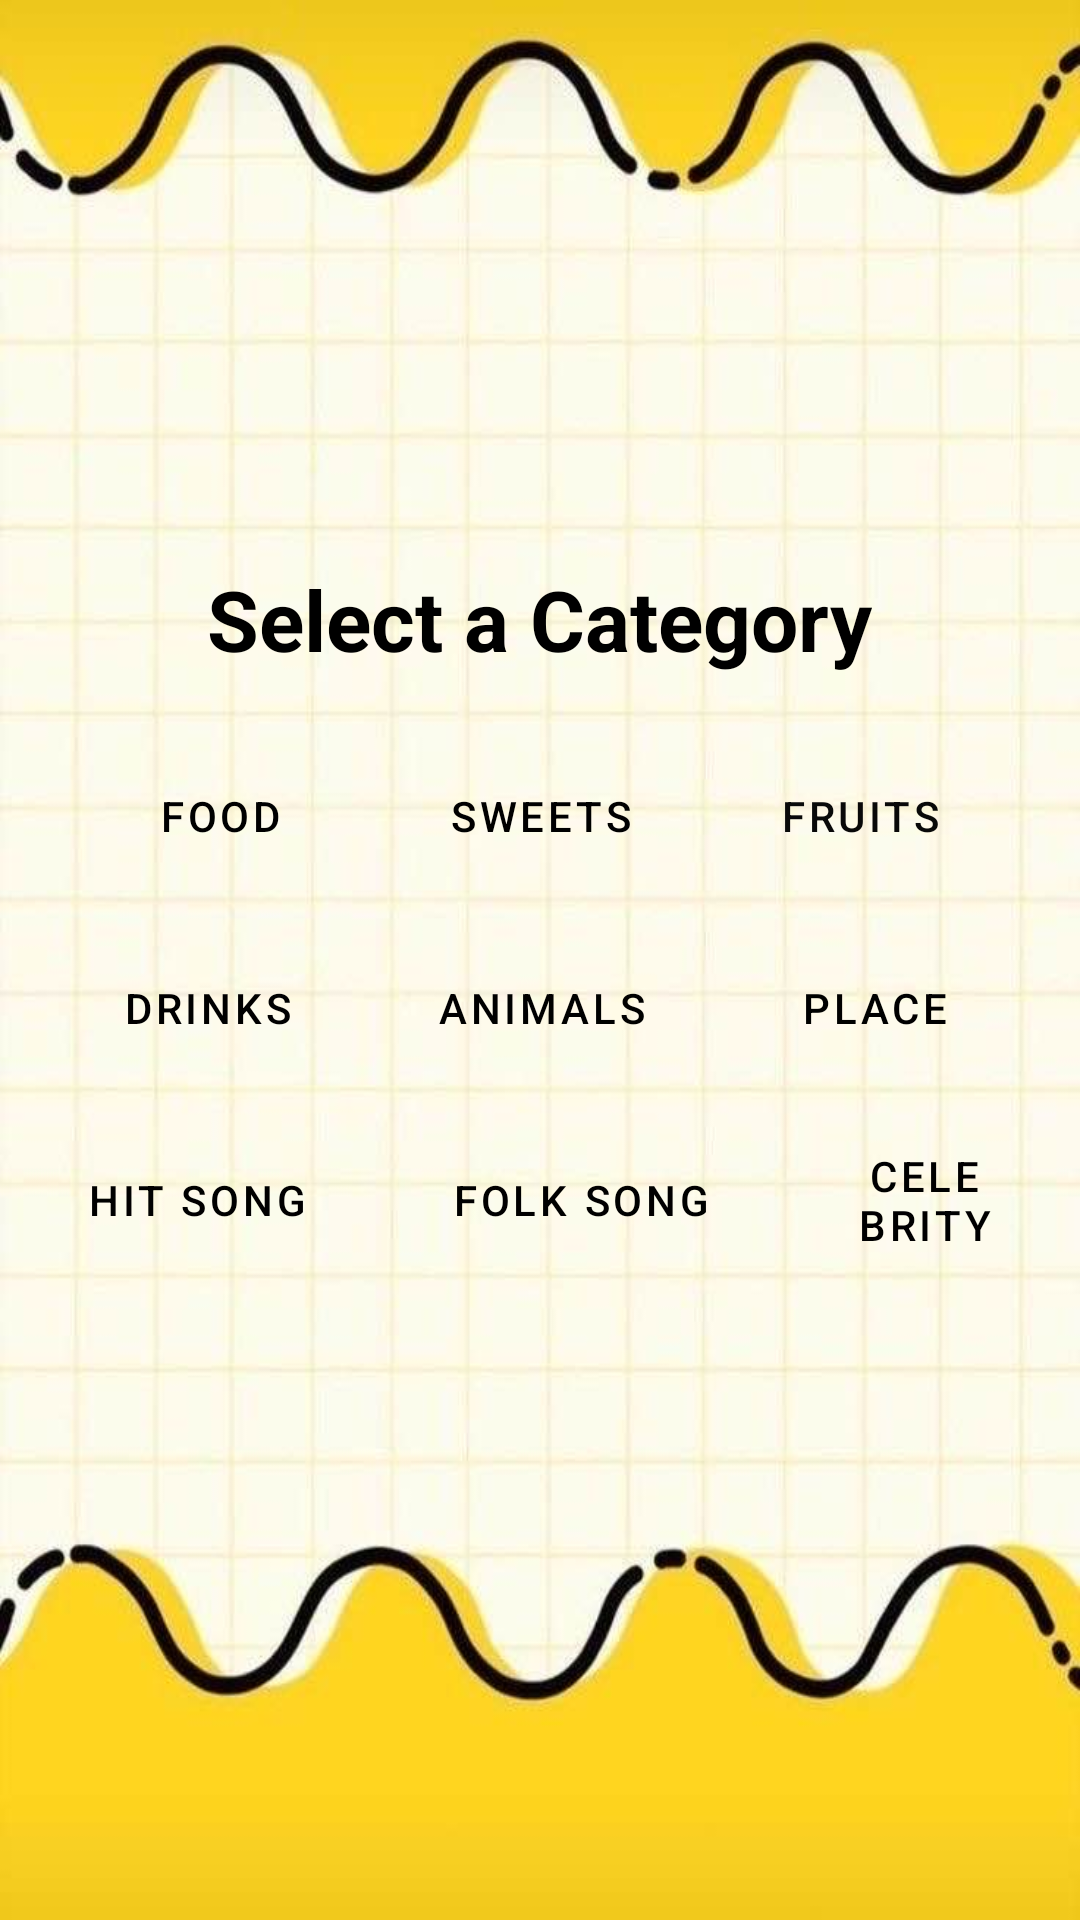

This screen was rendered from an Android layout file. Write that file and the resources it references.
<!-- AndroidManifest.xml: application theme Theme.Cocosweet100 -->
<!-- res/layout/activity_selection.xml -->
<android.widget.ScrollView xmlns:android="http://schemas.android.com/apk/res/android"
    xmlns:app="http://schemas.android.com/apk/res-auto"
    style="@style/Widget.MaterialComponents.Button.OutlinedButton"
    android:layout_width="match_parent"
    android:layout_height="match_parent"
    android:background="@drawable/background0"
    android:padding="5dp">

    
    <LinearLayout
        android:layout_width="match_parent"
        android:layout_height="wrap_content"
        android:layout_gravity="center"
        android:layout_marginBottom="10dp"
        android:gravity="center"
        android:orientation="vertical">

        
        <TextView
            android:id="@+id/select"
            android:layout_width="wrap_content"
            android:layout_height="wrap_content"
            android:layout_marginBottom="15dp"
            android:text="@string/select"
            android:textAppearance="@style/TextAppearance.AppCompat.Display1"
            android:textColor="#000000"
            android:textSize="28sp"
            android:textStyle="bold" />

        
        <LinearLayout
            android:layout_width="match_parent"
            android:layout_height="wrap_content"
            android:gravity="center"
            android:orientation="horizontal">

            <Button
                android:id="@+id/btnFood"
                style="@style/Widget.MaterialComponents.Button.OutlinedButton"
                android:layout_width="wrap_content"
                android:layout_height="wrap_content"
                android:layout_margin="8dp"
                android:backgroundTint="#FDD223"
                android:text="@string/btnFood"
                android:textColor="#000000"
                app:strokeColor="@color/black"
                app:strokeWidth="2dp" />

            <Button
                android:id="@+id/btnSweet"
                style="@style/Widget.MaterialComponents.Button.OutlinedButton"
                android:layout_width="wrap_content"
                android:layout_height="wrap_content"
                android:layout_margin="8dp"
                android:backgroundTint="#FDD223"
                android:text="@string/btnSweet"
                android:textColor="#000000"
                app:strokeColor="@color/black"
                app:strokeWidth="2dp" />

            <Button
                android:id="@+id/btnFruits"
                style="@style/Widget.MaterialComponents.Button.OutlinedButton"
                android:layout_width="wrap_content"
                android:layout_height="wrap_content"
                android:layout_margin="8dp"
                android:backgroundTint="#FDD223"
                android:text="@string/btnFruits"
                android:textColor="#090909"
                app:strokeColor="@color/black"
                app:strokeWidth="2dp" />
        </LinearLayout>

        <LinearLayout
            android:layout_width="match_parent"
            android:layout_height="wrap_content"
            android:gravity="center"
            android:orientation="horizontal">

            <Button
                android:id="@+id/btnDrinks"
                style="@style/Widget.MaterialComponents.Button.OutlinedButton"
                android:layout_width="wrap_content"
                android:layout_height="wrap_content"
                android:layout_margin="8dp"
                android:backgroundTint="#FDD223"
                android:text="@string/btnDrinks"
                android:textColor="#000000"
                app:strokeColor="@color/black"
                app:strokeWidth="2dp" />

            <Button
                android:id="@+id/btnAnimals"
                style="@style/Widget.MaterialComponents.Button.OutlinedButton"
                android:layout_width="wrap_content"
                android:layout_height="wrap_content"
                android:layout_margin="8dp"
                android:backgroundTint="#FDD223"
                android:gravity="center"
                android:text="@string/btnAnimals"
                android:textColor="#000000"
                app:strokeColor="@color/black"
                app:strokeWidth="2dp" />

            <Button
                android:id="@+id/btnPlace"
                style="@style/Widget.MaterialComponents.Button.OutlinedButton"
                android:layout_width="wrap_content"
                android:layout_height="wrap_content"
                android:layout_margin="8dp"
                android:backgroundTint="#FDD223"
                android:text="@string/btnPlace"
                android:textColor="#000000"
                app:strokeColor="@color/black"
                app:strokeWidth="2dp" />
        </LinearLayout>

        <LinearLayout
            android:layout_width="match_parent"
            android:layout_height="wrap_content"
            android:layout_gravity="center"
            android:gravity="center"
            android:orientation="horizontal">

            <Button
                android:id="@+id/btnMusic"
                style="@style/Widget.MaterialComponents.Button.OutlinedButton"
                android:layout_width="wrap_content"
                android:layout_height="wrap_content"
                android:layout_margin="8dp"
                android:backgroundTint="#FDD223"
                android:text="@string/btnMusic"
                android:textColor="#000000"
                app:strokeColor="@color/black"
                app:strokeWidth="2dp" />

            <Button
                android:id="@+id/btnFolk"
                style="@style/Widget.MaterialComponents.Button.OutlinedButton"
                android:layout_width="wrap_content"
                android:layout_height="wrap_content"
                android:layout_margin="8dp"
                android:backgroundTint="#FDD223"
                android:text="@string/btnFolk"
                android:textColor="#000000"
                app:strokeColor="@color/black"
                app:strokeWidth="2dp" />

            <Button
                android:id="@+id/btnCeleb"
                style="@style/Widget.MaterialComponents.Button.OutlinedButton"
                android:layout_width="wrap_content"
                android:layout_height="wrap_content"
                android:layout_margin="8dp"
                android:backgroundTint="#FDD223"
                android:text="@string/btnCeleb"
                android:textColor="#000000"
                app:strokeColor="@color/black"
                app:strokeWidth="2dp" />
        </LinearLayout>

        

        

        

    </LinearLayout>
</android.widget.ScrollView>
<!-- resources referenced by this layout -->
<resources>
  <!-- drawable background0: jpg bitmap (drawable, 38842 bytes) -->
  <string name="btnAnimals">Animals</string>
  <string name="btnCeleb">Celebrity</string>
  <string name="btnDrinks">Drinks</string>
  <string name="btnFolk">Folk Song</string>
  <string name="btnFood">Food</string>
  <string name="btnFruits">Fruits</string>
  <string name="btnMusic">Hit Song</string>
  <string name="btnPlace">Place</string>
  <string name="btnSweet">Sweets</string>
  <string name="select">Select a Category</string>
  <style name="Theme.Cocosweet100" parent="Base.Theme.Cocosweet100" />
  <style name="Base.Theme.Cocosweet100" parent="Theme.Material3.DayNight.NoActionBar">
          
          
      </style>
  <!-- not gathered from this repository: default colours our renderer supplied (Android Studio template values) -->
  <color name="black">#FF000000</color>
</resources>
